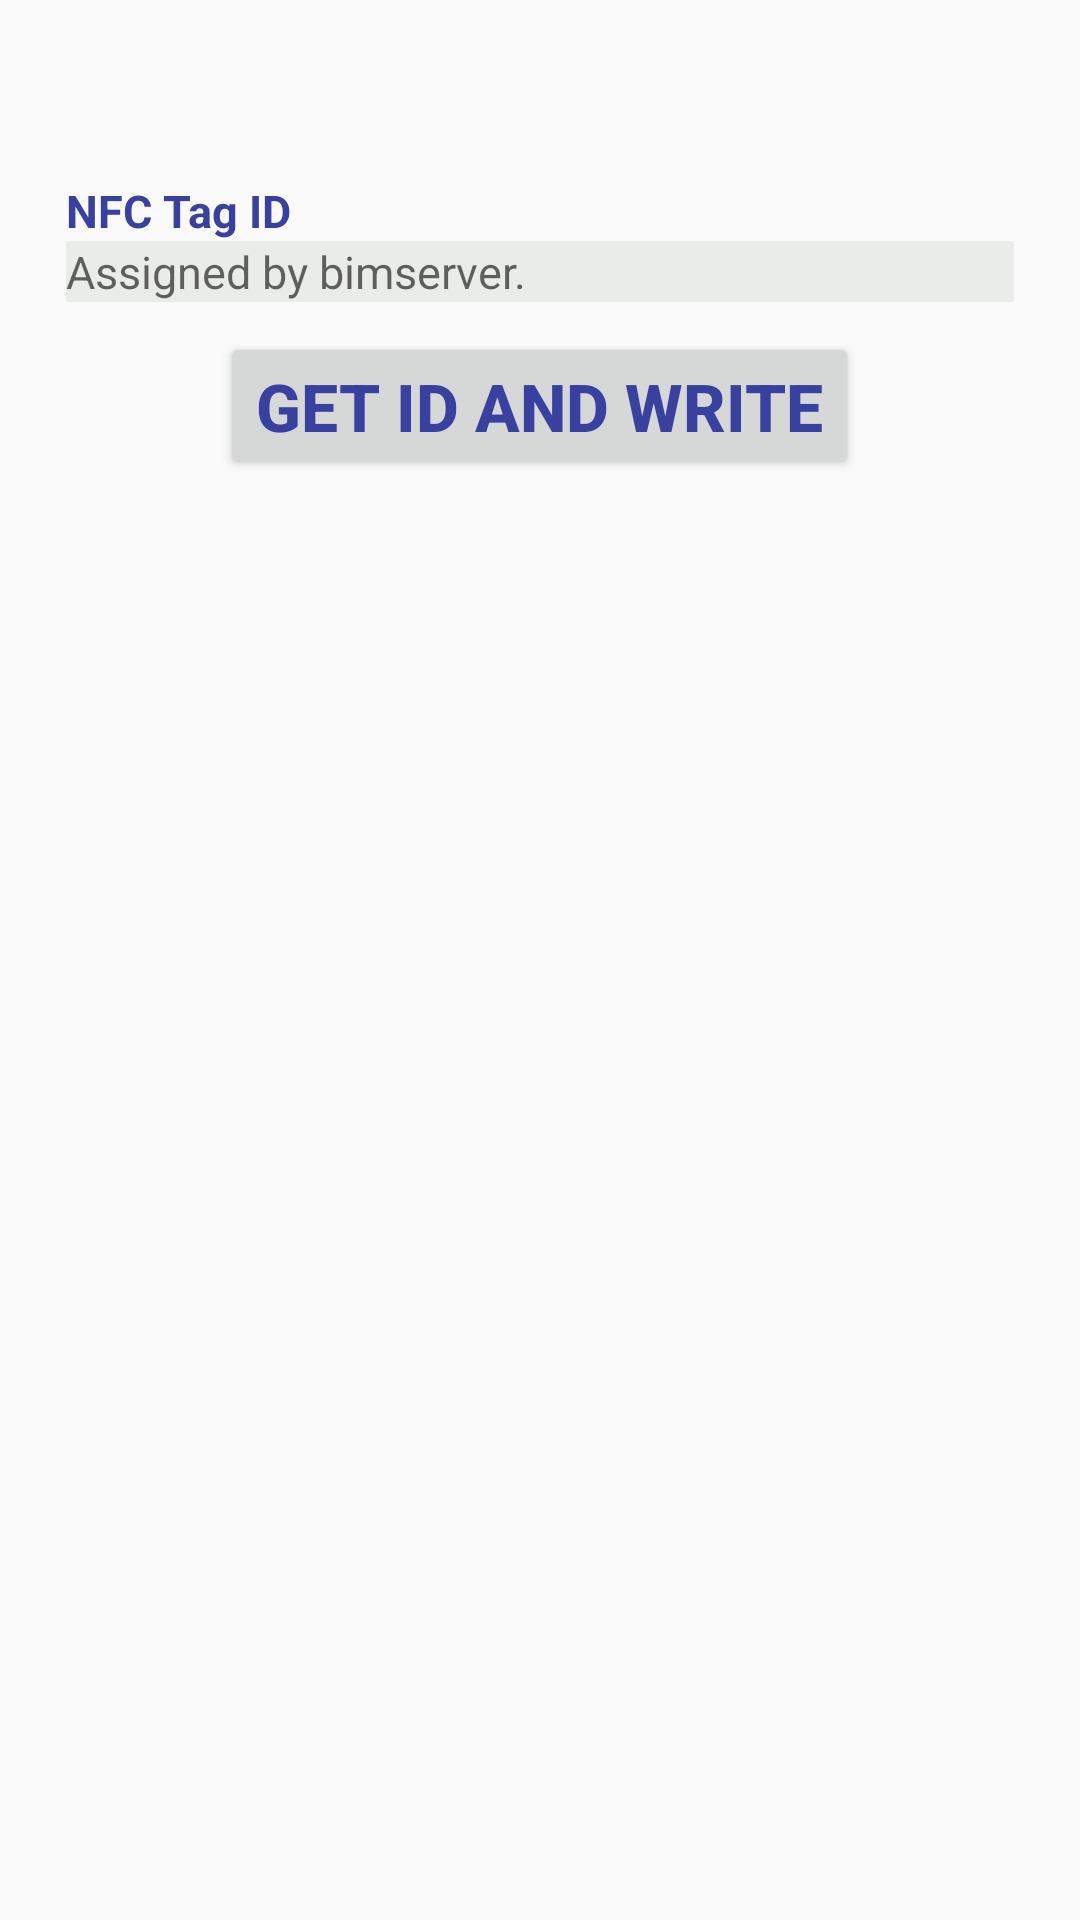

Android layout source for this screen:
<!-- AndroidManifest.xml: application theme AppTheme -->
<!-- res/layout/fragment_write_tag.xml -->
<LinearLayout xmlns:android="http://schemas.android.com/apk/res/android"
    xmlns:tools="http://schemas.android.com/tools"
    android:orientation="vertical"
    android:layout_width="match_parent"
    android:layout_height="match_parent"
    android:paddingLeft="22dp"
    android:paddingRight="22dp"
    tools:context="com.aalto.nfctracking.WriteTagFragment">

    
    <TextView
        android:layout_width="wrap_content"
        android:layout_height="wrap_content"
        android:text="NFC Tag ID"
        android:id="@+id/nfcTagIdLabel"
        android:layout_marginTop="60dp"
        android:textSize="15dp"
        android:textStyle="bold"
        android:textColor="@color/darkNavyBlue"/>

    <EditText
        android:layout_width="match_parent"
        android:layout_height="wrap_content"
        android:id="@+id/nfcTagId"
        android:textSize="15dp"
        android:editable="false"
        android:background="#eaece9"
        android:hint="Assigned by bimserver."/>

    <Button
        android:layout_width="wrap_content"
        android:layout_height="wrap_content"
        android:text="Get Id and Write"
        android:id="@+id/writeBtn"
        android:layout_gravity="center"
        android:layout_marginTop="10dp"
        android:textSize="22dp"
        android:textStyle="bold"
        android:textColor="@color/darkNavyBlue" />

    <TextView
        android:layout_width="wrap_content"
        android:layout_height="wrap_content"
        android:text="Attach NFC Tag to device..."
        android:id="@+id/attachTagMsg"
        android:layout_marginTop="60dp"
        android:textSize="20dp"
        android:textStyle="bold"
        android:textColor="@color/darkNavyBlue"
        android:visibility="invisible"/>

    <TextView
        android:layout_width="wrap_content"
        android:layout_height="wrap_content"
        android:text="Action Complete!"
        android:id="@+id/successMessage"
        android:layout_marginTop="60dp"
        android:textSize="20dp"
        android:textStyle="bold"
        android:textColor="@color/success"
        android:visibility="invisible"/>
</LinearLayout>
<!-- resources referenced by this layout -->
<resources>
  <color name="darkNavyBlue">#38419F</color>
  <color name="success">#0D8651</color>
  <style name="AppTheme" parent="Theme.AppCompat.Light.NoActionBar">
          
          <item name="colorPrimary">@color/colorPrimary</item>
          <item name="colorPrimaryDark">@color/colorPrimaryDark</item>
          <item name="colorAccent">@color/colorAccent</item>
      </style>
  <color name="colorPrimary">#3F51B5</color>
  <color name="colorPrimaryDark">#303F9F</color>
  <color name="colorAccent">#FF4081</color>
</resources>
